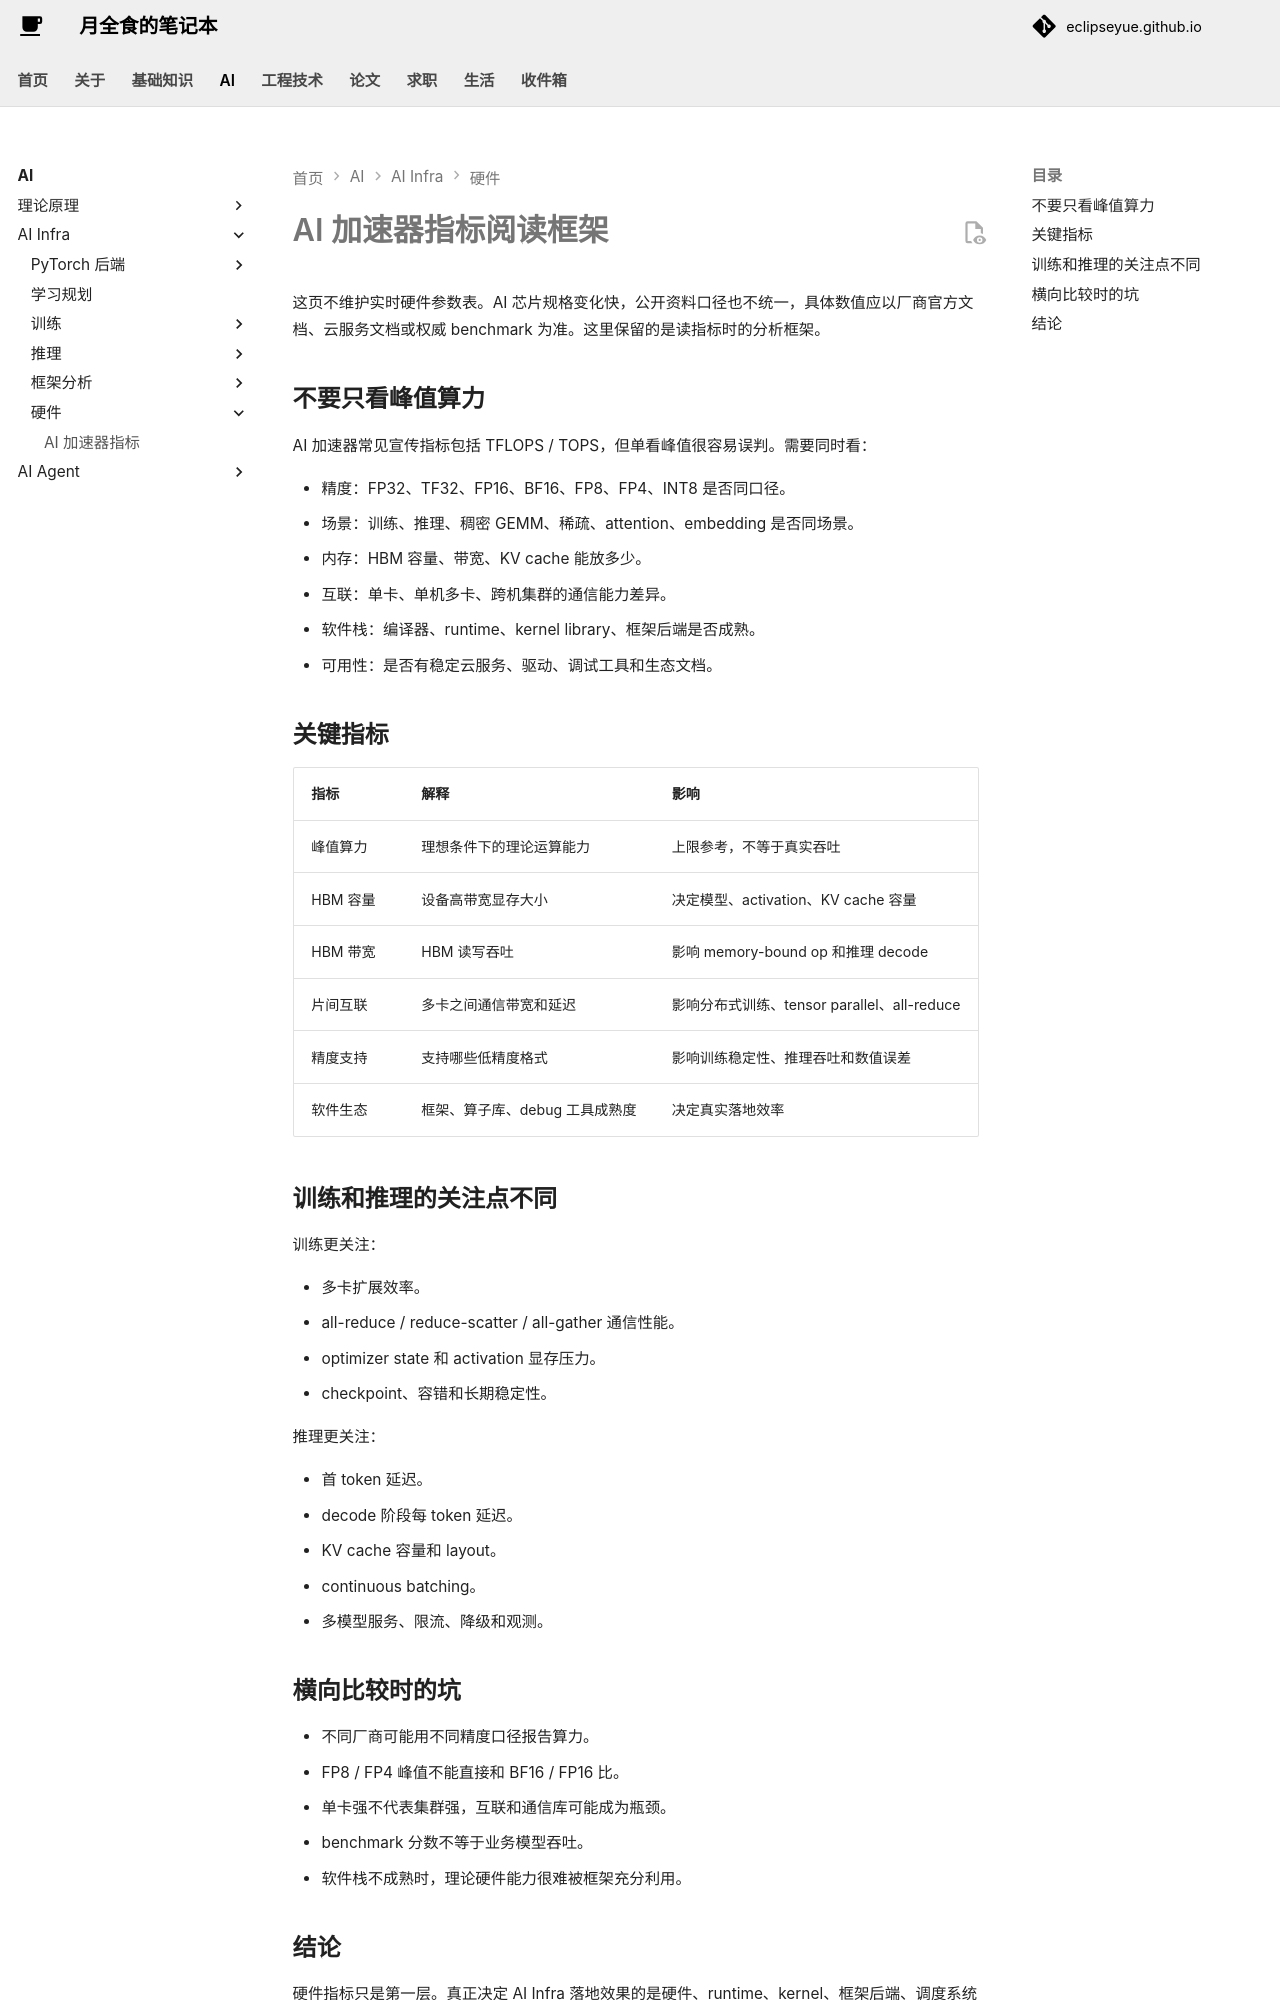

repository: EclipseYue/eclipseyue.github.io · page: AI/infra/hardware/accelerator-metrics/index.html · generator: mkdocs

# AI 加速器指标阅读框架

这页不维护实时硬件参数表。AI 芯片规格变化快，公开资料口径也不统一，具体数值应以厂商官方文档、云服务文档或权威 benchmark 为准。这里保留的是读指标时的分析框架。

## 不要只看峰值算力

AI 加速器常见宣传指标包括 TFLOPS / TOPS，但单看峰值很容易误判。需要同时看：

- 精度：FP32、TF32、FP16、BF16、FP8、FP4、INT8 是否同口径。
- 场景：训练、推理、稠密 GEMM、稀疏、attention、embedding 是否同场景。
- 内存：HBM 容量、带宽、KV cache 能放多少。
- 互联：单卡、单机多卡、跨机集群的通信能力差异。
- 软件栈：编译器、runtime、kernel library、框架后端是否成熟。
- 可用性：是否有稳定云服务、驱动、调试工具和生态文档。

## 关键指标

| 指标 | 解释 | 影响 |
| --- | --- | --- |
| 峰值算力 | 理想条件下的理论运算能力 | 上限参考，不等于真实吞吐 |
| HBM 容量 | 设备高带宽显存大小 | 决定模型、activation、KV cache 容量 |
| HBM 带宽 | HBM 读写吞吐 | 影响 memory-bound op 和推理 decode |
| 片间互联 | 多卡之间通信带宽和延迟 | 影响分布式训练、tensor parallel、all-reduce |
| 精度支持 | 支持哪些低精度格式 | 影响训练稳定性、推理吞吐和数值误差 |
| 软件生态 | 框架、算子库、debug 工具成熟度 | 决定真实落地效率 |

## 训练和推理的关注点不同

训练更关注：

- 多卡扩展效率。
- all-reduce / reduce-scatter / all-gather 通信性能。
- optimizer state 和 activation 显存压力。
- checkpoint、容错和长期稳定性。

推理更关注：

- 首 token 延迟。
- decode 阶段每 token 延迟。
- KV cache 容量和 layout。
- continuous batching。
- 多模型服务、限流、降级和观测。
